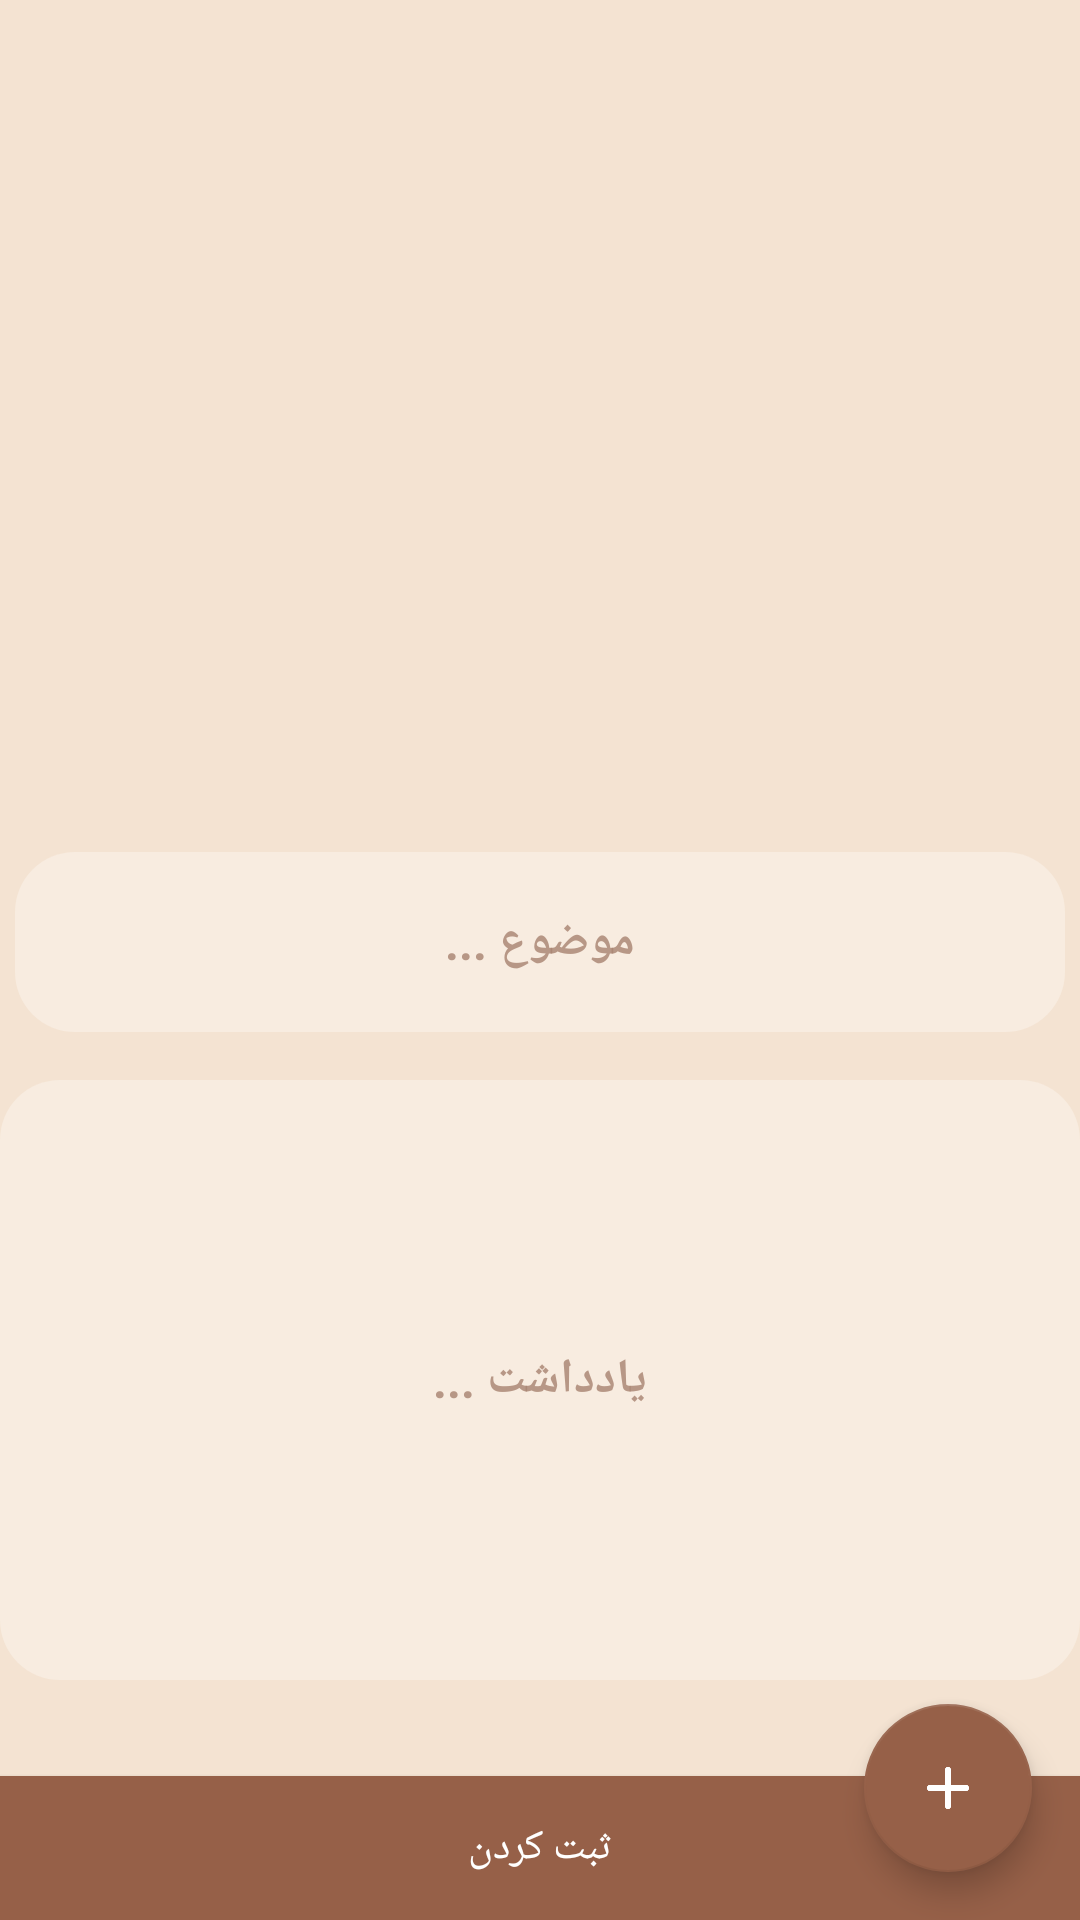

This screen was rendered from an Android layout file. Write that file and the resources it references.
<!-- AndroidManifest.xml: activity theme Theme.Note.NoActionBar -->
<!-- res/layout/activity_main.xml -->
<?xml version="1.0" encoding="utf-8"?>
<androidx.coordinatorlayout.widget.CoordinatorLayout xmlns:android="http://schemas.android.com/apk/res/android"
    xmlns:app="http://schemas.android.com/apk/res-auto"
    xmlns:tools="http://schemas.android.com/tools"
    android:layout_width="match_parent"
    android:layout_height="match_parent"
    tools:context=".MainActivity">

    <androidx.recyclerview.widget.RecyclerView
        android:id="@+id/notesRecyclerView"
        android:layout_width="match_parent"
        android:layout_height="match_parent" />

    <View
        android:layout_width="match_parent"
        android:layout_height="match_parent"
        android:id="@+id/dimBackgroundView"
        android:visibility="gone"
        android:background="#4D000000"/>

    <LinearLayout
        android:id="@+id/addNoteBottomSheet"
        android:layout_width="match_parent"
        android:layout_height="wrap_content"
        android:background="@drawable/bottom_sheet_shape"
        android:paddingTop="8dp"
        android:gravity="center_horizontal"
        android:orientation="vertical"
        app:layout_behavior="com.google.android.material.bottomsheet.BottomSheetBehavior">

        <EditText
            android:id="@+id/titleEditText"
            style="@style/roundEditText"
            android:layout_width="350dp"
            android:layout_height="60dp"
            android:autofillHints="password"
            android:hint="@string/noteTitle"
            android:textAlignment="center"
            android:textAppearance="@style/myTextViewBold" />


        <EditText
            android:id="@+id/captionEditText"
            style="@style/roundEditText"
            android:layout_width="360dp"
            android:layout_height="200dp"
            android:autofillHints="password"
            android:hint="@string/note"
            android:textAlignment="center"
            android:textAppearance="@style/myTextViewBold" />

        <Button
            android:id="@+id/saveNoteButton"
            android:layout_width="match_parent"
            android:layout_height="wrap_content"
            android:layout_marginTop="32dp"
            android:background="@color/primary"
            android:text="@string/save"
            android:textColor="@color/white" />
    </LinearLayout>

    <com.google.android.material.floatingactionbutton.FloatingActionButton
        android:id="@+id/addNoteFab"
        android:layout_width="wrap_content"
        android:layout_height="wrap_content"
        android:tint="@color/white"
        android:layout_gravity="bottom|end"
        android:layout_margin="16dp"
        android:src="@drawable/round_add_24"
        app:backgroundTint="@color/primary" />


</androidx.coordinatorlayout.widget.CoordinatorLayout>
<!-- resources referenced by this layout -->
<resources>
  <color name="primary">#966048</color>
  <color name="white">#FFFFFFFF</color>
  <!-- drawable round_add_24 (drawable) -->
  <vector android:height="24dp" android:tint="#D0A8A8"
      android:viewportHeight="24" android:viewportWidth="24"
      android:width="24dp" xmlns:android="http://schemas.android.com/apk/res/android">
      <path android:fillColor="@android:color/white" android:pathData="M18,13h-5v5c0,0.55 -0.45,1 -1,1s-1,-0.45 -1,-1v-5H6c-0.55,0 -1,-0.45 -1,-1s0.45,-1 1,-1h5V6c0,-0.55 0.45,-1 1,-1s1,0.45 1,1v5h5c0.55,0 1,0.45 1,1s-0.45,1 -1,1z"/>
  </vector>
  <string name="note">یادداشت ...</string>
  <string name="noteTitle">موضوع ...</string>
  <string name="save">ثبت کردن</string>
  <style name="myTextViewBold" parent="android:Widget.Material.TextView">
          <item name="android:textSize">16sp</item>
          <item name="android:textStyle">bold</item>
      </style>
  <style name="roundEditText" parent="android:Widget.Material.EditText">
          <item name="android:background">@drawable/edittext_shape</item>
          <item name="android:padding">16dp</item>
          <item name="android:layout_marginTop">16dp</item>
          <item name="android:textColorHint">@color/onPrimary</item>
  
      </style>
  <style name="Theme.Note.NoActionBar">
          <item name="windowActionBar">false</item>
          <item name="windowNoTitle">true</item>
      </style>
  <!-- drawable edittext_shape (drawable) -->
  <?xml version="1.0" encoding="utf-8"?>
  <shape android:shape="rectangle" xmlns:android="http://schemas.android.com/apk/res/android">
      <solid android:color="@color/primaryContainer"/>
      <corners android:radius="20dp"/>
  </shape>
  <color name="onPrimary">#D2A98472</color>
  <color name="primaryContainer">#f8ece0</color>
</resources>
